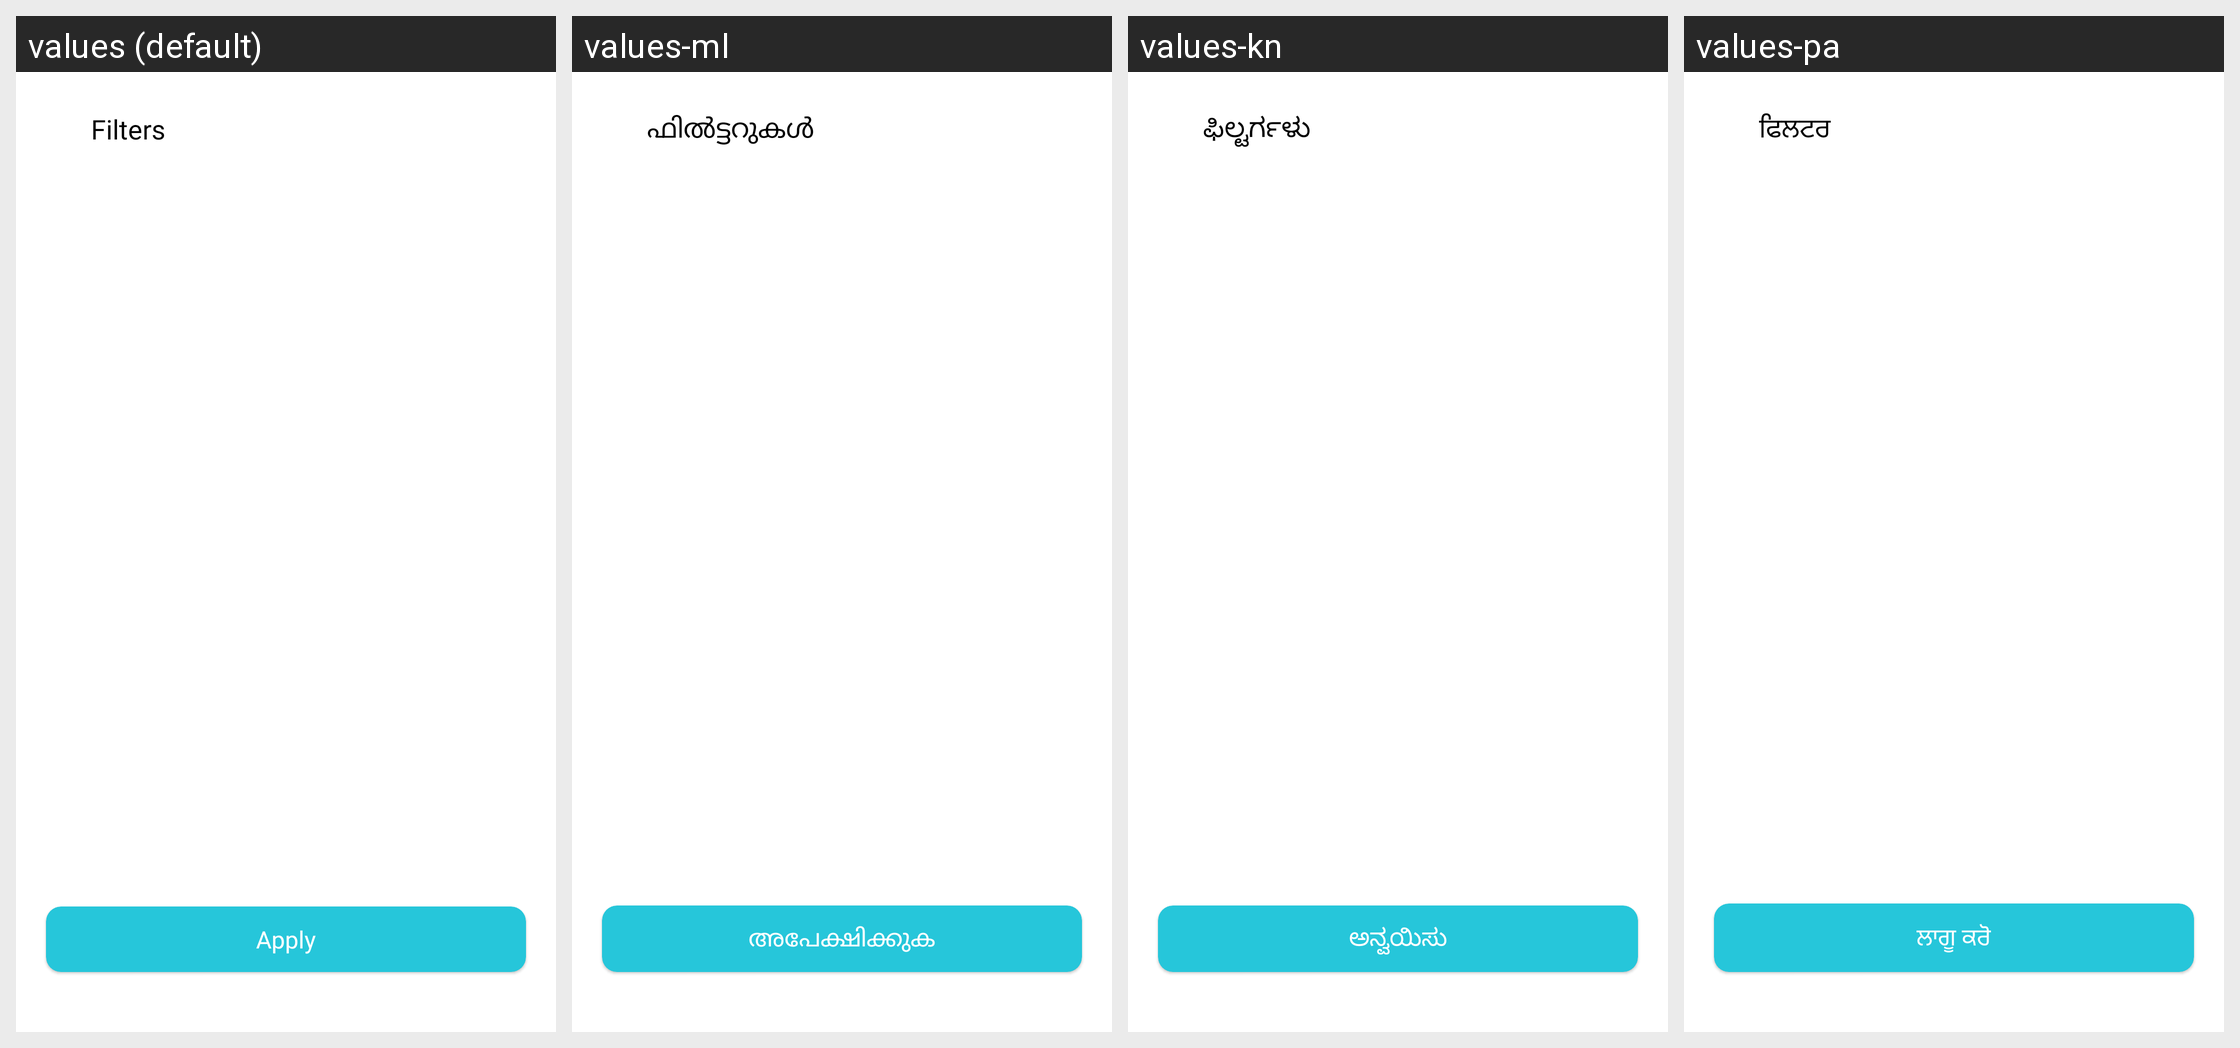

Strings drawn on this Android screen and how each of the app's shown locales translates them:
Android screen res/layout/filter_layout.xml rendered under 4 locales, left to right: values (default), values-ml, values-kn, values-pa. Device: Nexus 5 (rendered at 1080×1920; each locale shown at half size, 540×960, under a caption strip naming it); theme ArivihanTheme.
Other locales in the repository, not shown: values-bn, values-gu, values-hi, values-mr, values-ta, values-te.
Strings drawn on this screen, with the default value and each locale's value (text and hints the layout hard-codes, and strings that could not be matched under every locale, appear in the picture but are not listed):

Filter
  values: Filters
  values-ml: ഫിൽട്ടറുകൾ
  values-kn: ಫಿಲ್ಟರ್ಗಳು
  values-pa: ਫਿਲਟਰ

apply
  values: Apply
  values-ml: അപേക്ഷിക്കുക
  values-kn: ಅನ್ವಯಿಸು
  values-pa: ਲਾਗੂ ਕਰੋ
